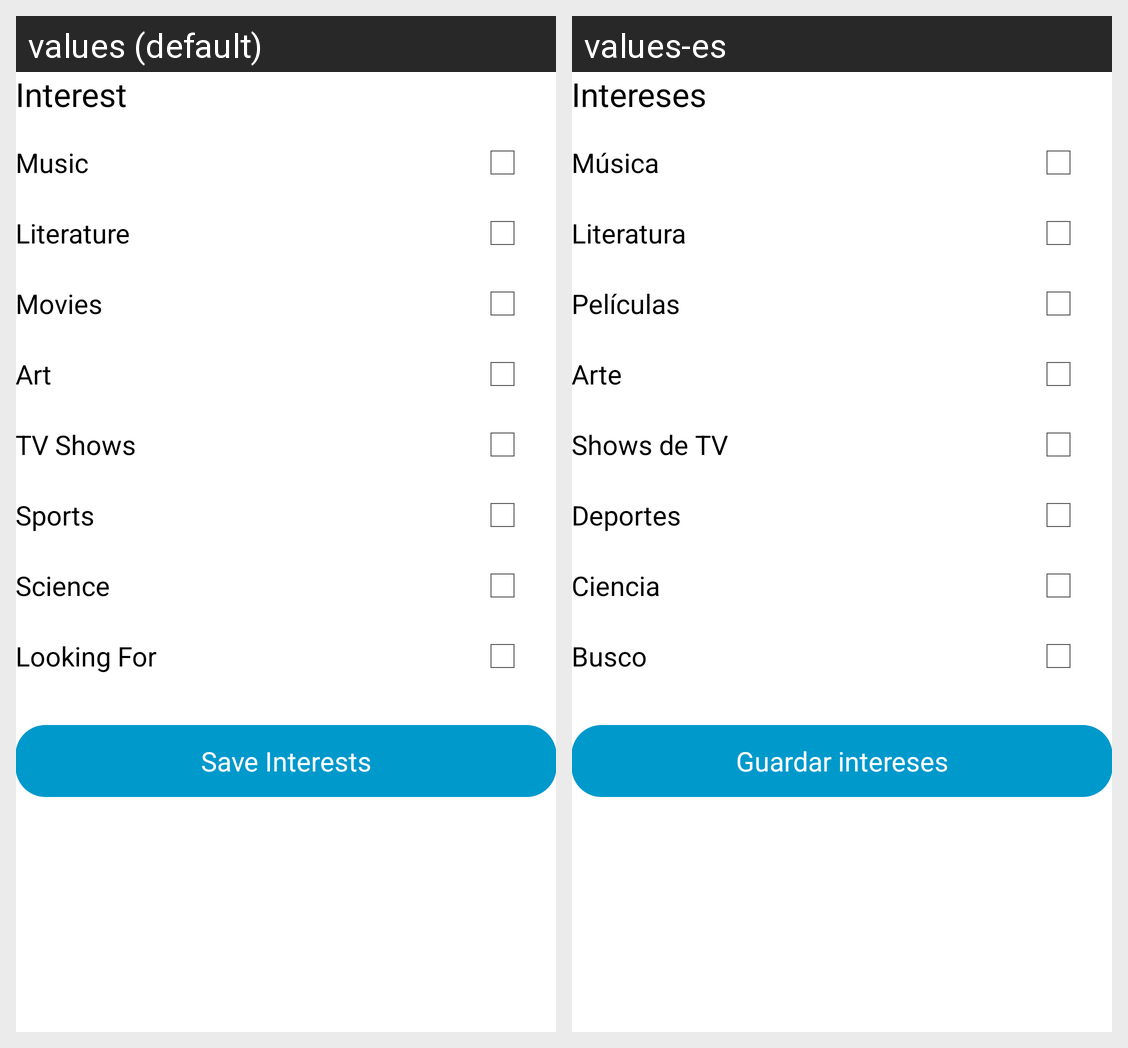

Locale-by-locale string values for the Android screen shown in this grid:
Android screen res/layout/activity_interests.xml rendered under 2 locales, left to right: values (default), values-es. Device: Nexus 5 (rendered at 1080×1920; each locale shown at half size, 540×960, under a caption strip naming it); theme AppTheme.
Strings drawn on this screen, with the default value and each locale's value (text and hints the layout hard-codes, and strings that could not be matched under every locale, appear in the picture but are not listed):

lblInterestsL
  values: Interest
  values-es: Intereses

lblMusic
  values: Music
  values-es: Música

lblLiterature
  values: Literature
  values-es: Literatura

lblMovies
  values: Movies
  values-es: Películas

lblArt
  values: Art
  values-es: Arte

lblTvShow
  values: TV Shows
  values-es: Shows de TV

lblSports
  values: Sports
  values-es: Deportes

lblScience
  values: Science
  values-es: Ciencia

lblLookingFor
  values: Looking For
  values-es: Busco

btnSaveInterestsChanges
  values: Save Interests
  values-es: Guardar intereses
